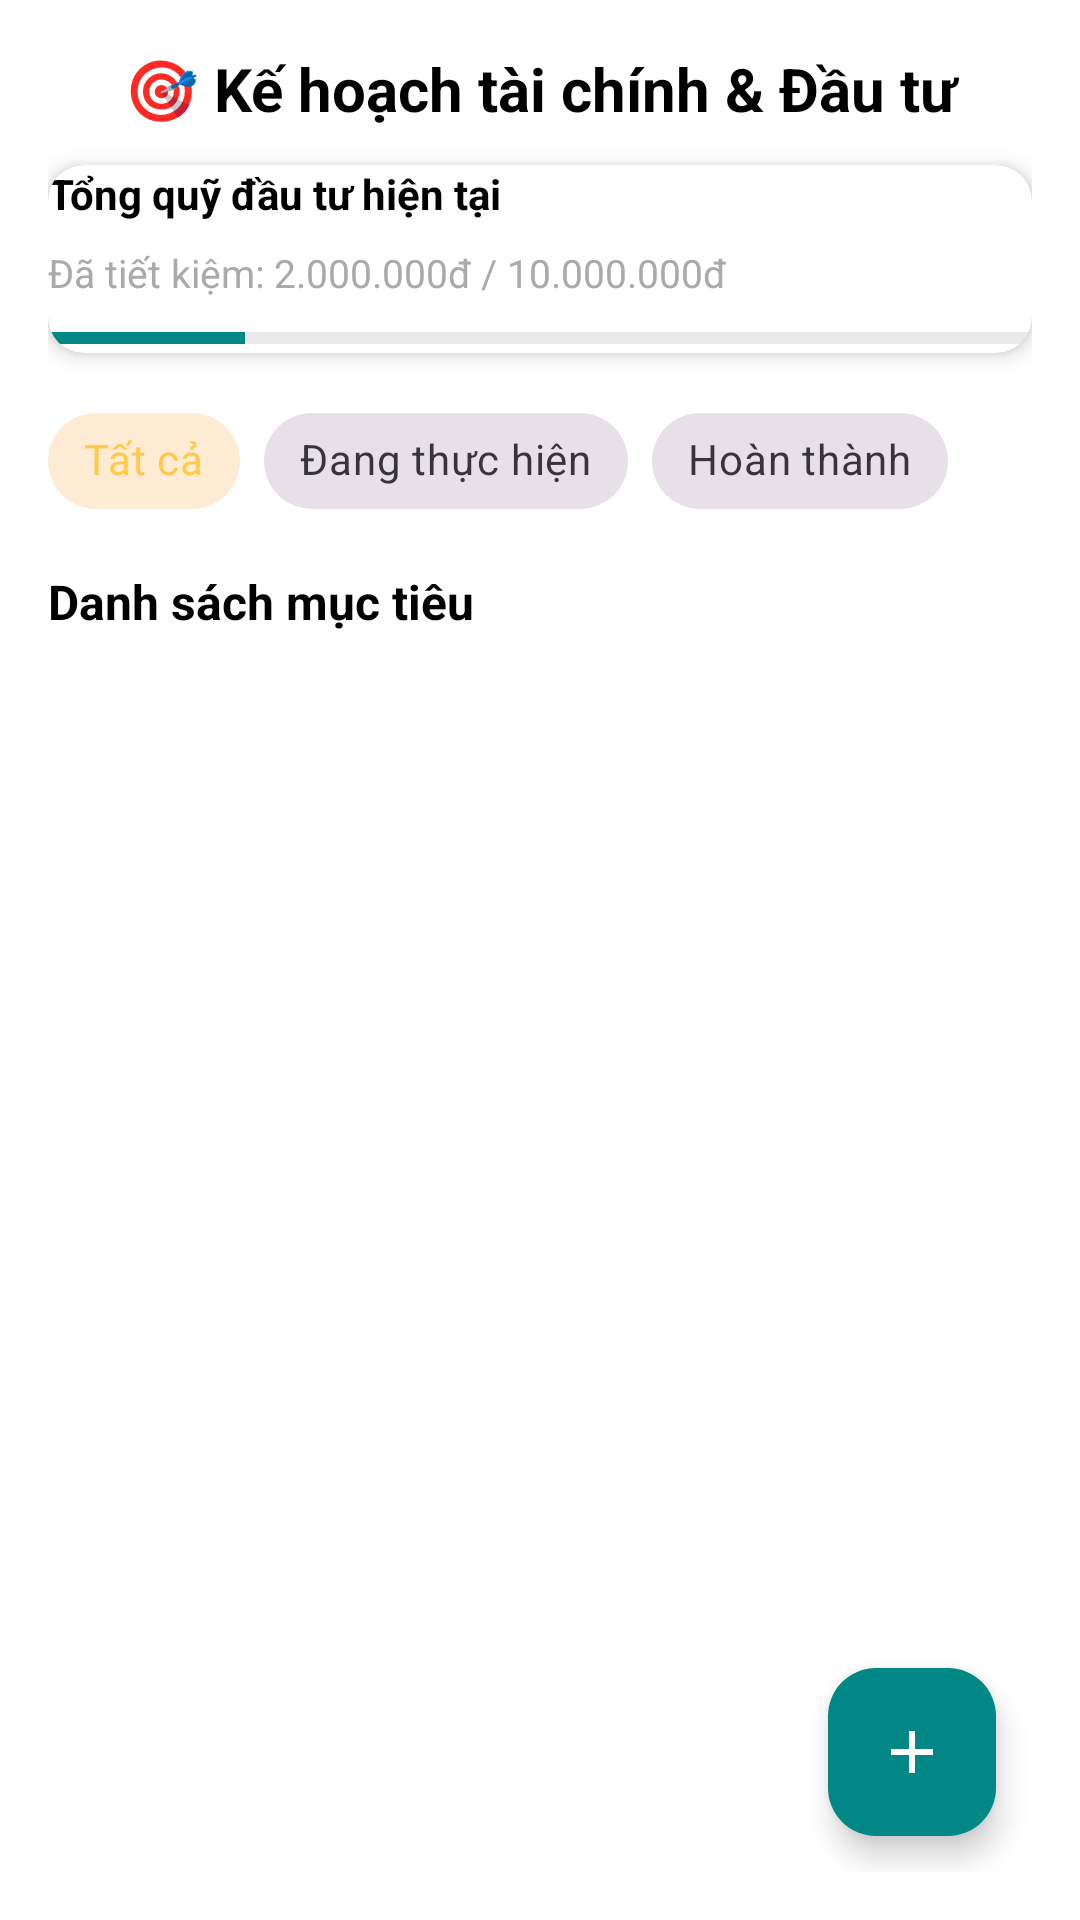

Layout XML and referenced resources for this Android screen:
<!-- AndroidManifest.xml: application theme Theme.App6Hu -->
<!-- res/layout/fragment_saving.xml -->
<?xml version="1.0" encoding="utf-8"?>
<LinearLayout xmlns:android="http://schemas.android.com/apk/res/android"
    xmlns:tools="http://schemas.android.com/tools"
    xmlns:app="http://schemas.android.com/apk/res-auto"

    tools:context=".Fragments.GoalsFragment"
    android:id="@+id/fragmentGoals"
    android:layout_width="match_parent"
    android:layout_height="match_parent"
    android:orientation="vertical"
    android:background="@android:color/white"
    android:padding="16dp">

    
    <TextView
        android:id="@+id/tvGoalsTitle"
        android:layout_width="match_parent"
        android:layout_height="wrap_content"
        android:text="🎯 Kế hoạch tài chính &amp; Đầu tư"
        android:textSize="20sp"
        android:textStyle="bold"
        android:textColor="@android:color/black"
        android:gravity="center"
        android:layout_marginBottom="12dp" />

    
    <androidx.cardview.widget.CardView
        android:id="@+id/cardSummary"
        android:layout_width="match_parent"
        android:layout_height="wrap_content"
        android:layout_marginBottom="12dp"
        app:cardElevation="4dp"
        app:cardCornerRadius="12dp"
        android:padding="16dp">

        <LinearLayout
            android:layout_width="match_parent"
            android:layout_height="wrap_content"
            android:orientation="vertical">

            
            <TextView
                android:id="@+id/tvSummaryLabel"
                android:layout_width="wrap_content"
                android:layout_height="wrap_content"
                android:text="Tổng quỹ đầu tư hiện tại"
                android:textSize="14sp"
                android:textStyle="bold"
                android:textColor="@android:color/black" />

            
            <TextView
                android:id="@+id/tvSummaryAmount"
                android:layout_width="wrap_content"
                android:layout_height="wrap_content"
                android:text="Đã tiết kiệm: 2.000.000đ / 10.000.000đ"
                android:textSize="13sp"
                android:textColor="@android:color/darker_gray"
                android:layout_marginTop="8dp" />

            
            <ProgressBar
                android:id="@+id/progressTotal"
                style="?android:attr/progressBarStyleHorizontal"
                android:layout_width="match_parent"
                android:layout_height="10dp"
                android:layout_marginTop="8dp"
                android:progress="20"
                android:progressTint="@color/teal_700"
                android:progressBackgroundTint="@android:color/darker_gray"
                android:minHeight="10dp"
                android:maxHeight="10dp"
                android:indeterminate="false"/>
        </LinearLayout>
    </androidx.cardview.widget.CardView>


    
    <com.google.android.material.chip.ChipGroup
        android:id="@+id/chipGroupFilter"
        android:layout_width="match_parent"
        android:layout_height="wrap_content"
        android:layout_marginBottom="12dp"
        app:singleSelection="true">

        <com.google.android.material.chip.Chip
            android:id="@+id/chipAll"
            style="@style/Widget.MaterialComponents.Chip.Choice"
            android:layout_width="wrap_content"
            android:layout_height="wrap_content"
            android:text="Tất cả"
            android:checked="true" />

        <com.google.android.material.chip.Chip
            android:id="@+id/chipActive"
            style="@style/Widget.MaterialComponents.Chip.Choice"
            android:layout_width="wrap_content"
            android:layout_height="wrap_content"
            android:text="Đang thực hiện" />

        <com.google.android.material.chip.Chip
            android:id="@+id/chipCompleted"
            style="@style/Widget.MaterialComponents.Chip.Choice"
            android:layout_width="wrap_content"
            android:layout_height="wrap_content"
            android:text="Hoàn thành" />
    </com.google.android.material.chip.ChipGroup>

    
    <TextView
        android:id="@+id/tvGoalsListTitle"
        android:layout_width="match_parent"
        android:layout_height="wrap_content"
        android:text="Danh sách mục tiêu"
        android:textSize="16sp"
        android:textStyle="bold"
        android:textColor="@android:color/black"
        android:layout_marginBottom="8dp" />

    <androidx.recyclerview.widget.RecyclerView
        android:id="@+id/rvGoals"
        android:layout_width="match_parent"
        android:layout_height="0dp"
        android:layout_weight="1" />

    
    <LinearLayout
        android:id="@+id/layoutEmpty"
        android:layout_width="match_parent"
        android:layout_height="wrap_content"
        android:orientation="vertical"
        android:gravity="center"
        android:visibility="gone"
        android:padding="24dp">

        <ImageView
            android:layout_width="96dp"
            android:layout_height="96dp"
            android:src="@drawable/ic_goal_empty"
            app:tint="@android:color/darker_gray" />

        <TextView
            android:layout_width="wrap_content"
            android:layout_height="wrap_content"
            android:layout_marginTop="12dp"
            android:text="Bạn chưa có mục tiêu nào"
            android:textSize="14sp"
            android:textColor="@android:color/darker_gray"/>
    </LinearLayout>

    
    <FrameLayout
        android:layout_width="match_parent"
        android:layout_height="wrap_content">

        <com.google.android.material.floatingactionbutton.FloatingActionButton
            android:id="@+id/fabAddGoal"
            android:layout_width="wrap_content"
            android:layout_height="wrap_content"
            android:layout_gravity="end"
            android:layout_margin="12dp"
            android:contentDescription="Thêm mục tiêu"
            app:srcCompat="@drawable/ic_add"
            app:tint="@android:color/white"
            app:backgroundTint="@color/teal_700" />
    </FrameLayout>
</LinearLayout>
<!-- resources referenced by this layout -->
<resources>
  <color name="teal_700">#018786</color>
  <!-- drawable ic_add (drawable) -->
  <?xml version="1.0" encoding="utf-8"?>
  <vector xmlns:android="http://schemas.android.com/apk/res/android"
      android:width="24dp"
      android:height="24dp"
      android:viewportWidth="24"
      android:viewportHeight="24">
      <path
          android:fillColor="#FFFFFFFF"
          android:pathData="M19,13h-6v6h-2v-6H5v-2h6V5h2v6h6v2z"/>
  </vector>
  <!-- drawable ic_goal_empty (drawable) -->
  <?xml version="1.0" encoding="utf-8"?>
  <vector xmlns:android="http://schemas.android.com/apk/res/android"
      android:width="96dp"
      android:height="96dp"
      android:viewportWidth="24"
      android:viewportHeight="24">
      <path
          android:fillColor="#FFAAAAAA"
          android:pathData="M12,2a10,10 0,1 0,10 10A10,10 0,0 0,12 2zm1,14h-2v-2h2v2zm0,-4h-2V6h2v6z"/>
  </vector>
  <style name="Theme.App6Hu" parent="Base.Theme.App6Hu" />
  <style name="Base.Theme.App6Hu" parent="Theme.Material3.DayNight.NoActionBar">
          
          <item name="colorPrimary">#FFC94D</item>
          <item name="colorPrimaryVariant">#FFC94D</item>
          <item name="colorAccent">#FFC94D</item>
  
          
          <item name="materialCalendarTheme">@style/MaterialDatePickerTheme</item>
      </style>
  <style name="MaterialDatePickerTheme" parent="ThemeOverlay.MaterialComponents.MaterialCalendar">
          
          <item name="materialButtonStyle">@style/DatePickerButtonStyle</item>
          <item name="buttonBarPositiveButtonStyle">@style/PositiveButtonStyle</item>
          <item name="buttonBarNegativeButtonStyle">@style/NegativeButtonStyle</item>
  
          
          <item name="colorPrimary">#3F51B5</item>
          <item name="colorOnPrimary">@android:color/white</item>
      </style>
  <style name="DatePickerButtonStyle" parent="Widget.Material3.Button.TextButton">
          <item name="android:textColor">#3F51B5</item>
      </style>
  <style name="PositiveButtonStyle" parent="Widget.Material3.Button.TextButton">
          <item name="android:textColor">#1327B8</item>
          <item name="android:textStyle">bold</item>
      </style>
  <style name="NegativeButtonStyle" parent="Widget.Material3.Button.TextButton">
          <item name="android:textColor">#F44336</item>
      </style>
</resources>
